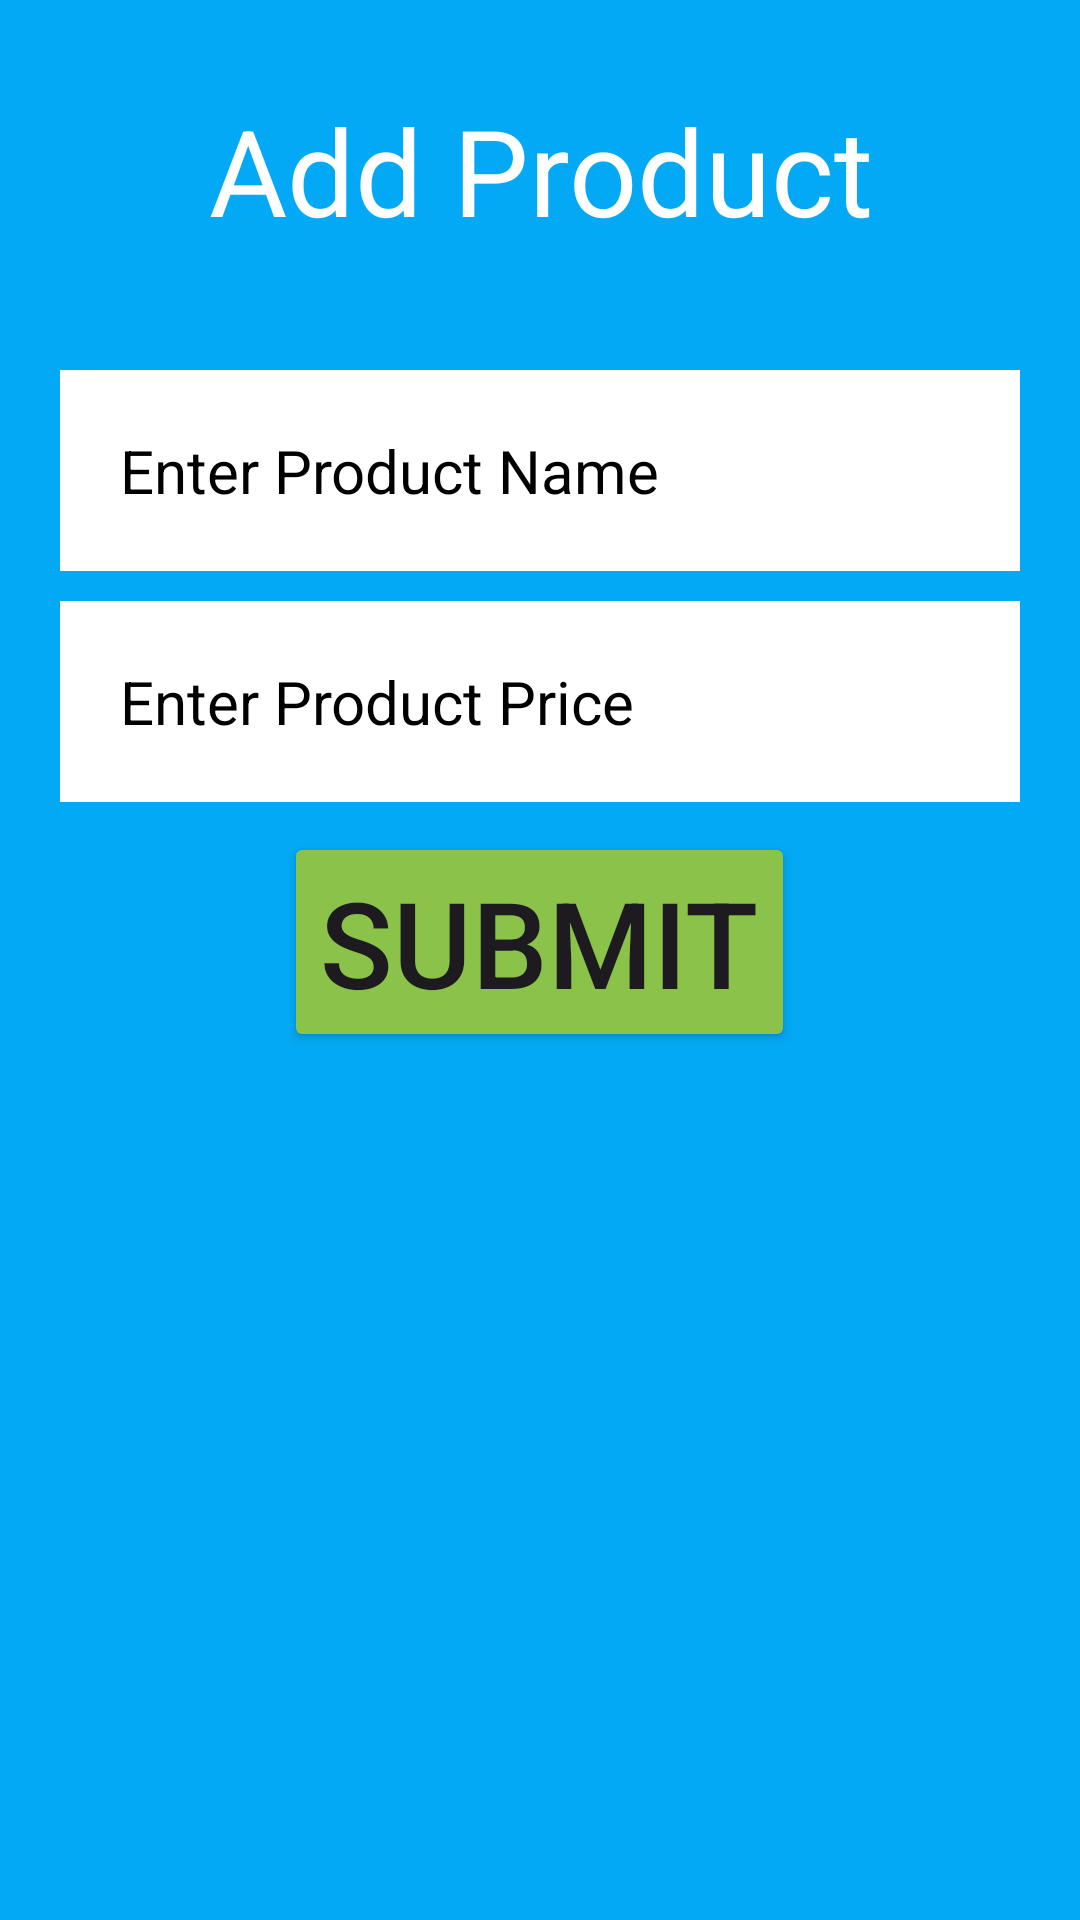

Layout XML and referenced resources for this Android screen:
<!-- AndroidManifest.xml: application theme Theme.Astore -->
<!-- res/layout/dialoglayoutforupdateproduct.xml -->
<?xml version="1.0" encoding="utf-8"?>
<LinearLayout xmlns:android="http://schemas.android.com/apk/res/android"
    android:layout_width="350dp"
    android:background="#03A9F4"
    android:orientation="vertical"
    android:paddingHorizontal="20dp"
    android:layout_height="wrap_content">

    <TextView
        android:layout_width="match_parent"
        android:layout_height="wrap_content"
        android:text="Add Product"
        android:textColor="#fff"
        android:id="@+id/tvProductFormName"
        android:gravity="center"
        android:textSize="40sp"
        android:paddingVertical="30dp"
        />
    <EditText
        android:layout_width="match_parent"
        android:layout_height="wrap_content"
        android:hint="Enter Product Name"
        android:background="#fff"
        android:textColorHint="#000"
        android:textSize="20sp"
        android:id="@+id/etProductName"
        android:paddingLeft="20dp"
        android:layout_marginTop="10dp"
        android:paddingVertical="20dp"
        />
    <EditText
        android:layout_width="match_parent"
        android:layout_height="wrap_content"
        android:hint="Enter Product Price"
        android:background="#fff"
        android:textColorHint="#000"
        android:textSize="20sp"
        android:id="@+id/etProductPrice"
        android:paddingLeft="20dp"
        android:layout_marginTop="10dp"
        android:paddingVertical="20dp"
        />
    <Button
        android:layout_width="wrap_content"
        android:layout_height="wrap_content"
        android:text="Submit"
        android:textSize="40sp"
        android:id="@+id/btnSubmitProduct"
        android:backgroundTint="#8BC34A"
        android:layout_marginTop="10dp"
        android:layout_marginBottom="10dp"
        android:layout_gravity="center"/>
</LinearLayout>
<!-- resources referenced by this layout -->
<resources>
  <style name="Theme.Astore" parent="Base.Theme.Astore" />
  <style name="Base.Theme.Astore" parent="Theme.Material3.DayNight.NoActionBar">
          
          
      </style>
</resources>
